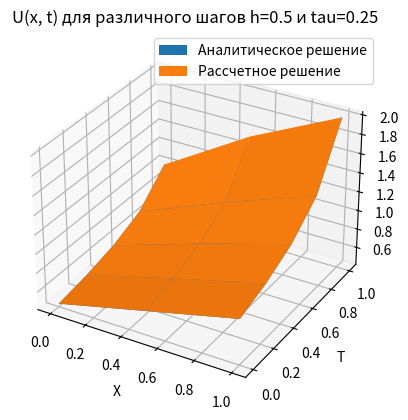
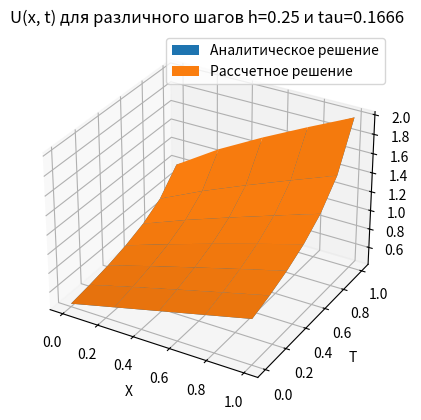
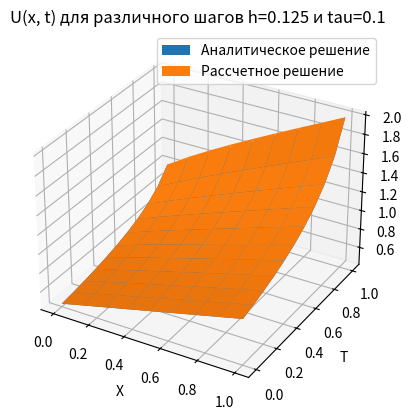
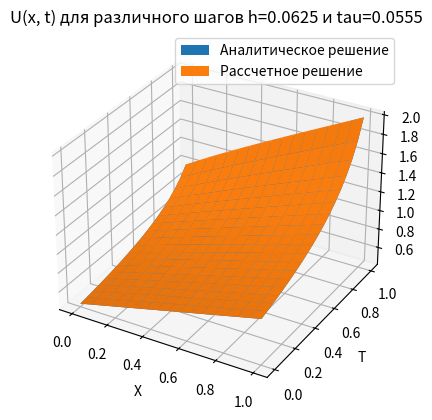
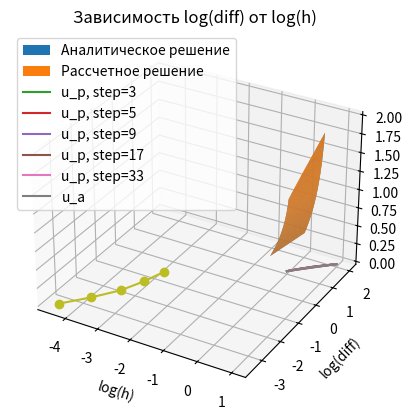

Recreate these plots in Python, in order.
# [redacted]
import numpy as np
import matplotlib.pyplot as plt

# из расчетной сетки
NU = 2
C0 = 5
C1 = 1

EPS = 10**(-4)


def u_analytics(t, x):
    return (C1 + x) ** (2/NU) * (C0 - 2 * (2 + NU)/NU * t) ** (-1/NU)


def show_graph(x_a, y_a, z_a, z_p, h, tau):
    fig = plt.figure()
    ax = fig.add_subplot(111, projection = '3d')
    ax.plot_surface(x_a, y_a, z_a, label='Аналитическое решение')
    ax.plot_surface(x_a, y_a, z_p, label='Рассчетное решение')
    ax.set_xlabel('X')
    ax.set_ylabel('T')
    ax.set_zlabel('U')
    plt.legend()
    plt.title(f'U(x, t) для различного шагов h={int(h*10000)/10000} и tau={int(tau*10000)/10000}')
    plt.show()
    return


def show_s_res(x, ys, u_a):
    for i in range(len(ys)):
        plt.plot(x[i].tolist(), ys[i].tolist(), label=f'u_p, step={2*2**i+1}')
    plt.xlabel('x')
    plt.plot(x[-1], u_a, label=f'u_a')
    plt.ylabel('U(x, 1)')
    plt.legend()
    plt.title(f'Последний слои рассчетного решения ')
    plt.show()
    return


def show_log(x, y):
    plt.plot(x, y, marker='o')
    plt.xlabel('log(h)')
    plt.ylabel('log(diff)')
    plt.grid()
    plt.title('Зависимость log(diff) от log(h)')
    plt.show()
    return


def analytics(x, t):
    X, T = np.meshgrid(x, t)
    u = u_analytics(T, X)
    return X, T, u


def count_s(x_size, tau, h, prev_layer, s_prev, first_elem, last_elem):
    k1 = np.zeros((x_size))
    k2 = np.zeros((x_size))
    for l in range(1, x_size - 1):
        k1[l] = (s_prev[l+1] ** NU + s_prev[l] ** NU) / (2 * h ** 2)
        k2[l] = (s_prev[l] ** NU + s_prev[l-1] ** NU) / (2 * h ** 2)
    a = -k1
    b = 1/tau + k1 + k2
    c = -k2
    d = prev_layer/tau

    alpha = np.zeros((x_size))
    beta = np.zeros((x_size))
    alpha[0] = 0
    beta[0] = first_elem
    # alpha[-1] = 0
    # beta[-1] = last_elem
    for i in range(1, x_size):
        alpha[i] = -a[i] / (b[i] + c[i] * alpha[i - 1])
        beta[i] = (d[i] - c[i] * beta[i - 1]) / (b[i] + c[i] * alpha[i - 1])

    s = np.zeros((x_size))
    s[-1] = last_elem
    for i in range(x_size - 2, -1, -1):
        s[i] = alpha[i] * s[i + 1] + beta[i]
    return s


def progonka(x, t, h, tau, u_a):
    t_size = t.size
    x_size = x.size
    u = np.zeros((x_size, t_size))

    # граничные условия
    for l in range(x_size):
        u[l, 0] = (C1 + x[l]) ** (2/NU) * C0 ** (-1/NU)

    for n in range(t_size):
        u[0, n] = C1 ** (2 / NU) * (C0 - 2 * (2 + NU) * t[n] / NU) ** (-1/NU)
        u[-1, n] = (1 + C1) ** (2 / NU) * (C0 - 2 * (2 + NU) * t[n] / NU) ** (-1/NU)

    u = u.transpose()

    for now_layer in range(1, t_size):
        s_res = u[now_layer - 1] # в начале одно и то же
        s_res_arr = []
        s_res_arr.append(s_res)
        s_res_new = count_s(x_size, tau, h, u[now_layer - 1], s_res, u[now_layer, 0], u[now_layer, -1])
        s_res_arr.append(s_res_new)
        s_diff = abs(s_res_new - s_res)
        s_diff_otn = s_diff / abs(s_res)
        ITER = 0
        s_res = s_res_new

        while max(s_diff_otn) > EPS:
            ITER += 1
            s_res_new = count_s(x_size, tau, h, u[now_layer - 1], s_res, u[now_layer, 0], u[now_layer, -1])
            s_diff = abs(s_res_new - s_res)
            s_diff_otn = s_diff / s_res
            s_res = s_res_new
            s_res_arr.append(s_res)
        u[now_layer] = s_res
        # show_s_res(x, s_res_arr, now_layer, u_a[now_layer])
    return u


u_last_layer_p = []
x_s = []
log_diff = []
log_h = []

for i in range(5):
    h_kol = 2 * 2 ** i + 1
    t_kol = h_kol + 2
    h = 1/(h_kol - 1)
    tau = 1/(t_kol - 1)

    x = np.linspace(0, 1, h_kol)
    t = np.linspace(0, 1, t_kol)
    X_a, T_a, u_a = analytics(x, t)

    u_p = progonka(x, t, h, tau, u_a)

    show_graph(X_a, T_a, u_a, u_p, h, tau)

    x_s.append(x)
    u_last_layer_p.append(u_p[-1])
    log_diff.append(np.log(np.max(abs(u_a - u_p))))
    log_h.append(np.log(h))

show_s_res(x_s, u_last_layer_p, u_a[-1])
show_log(log_diff,log_h)
